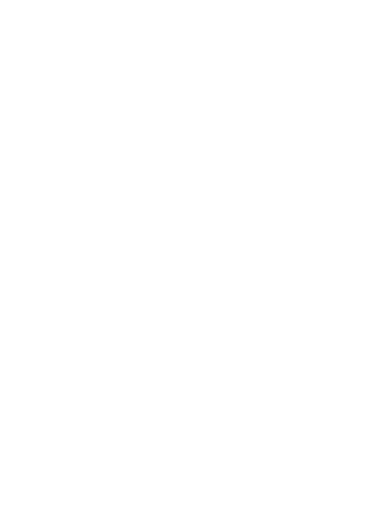
t = 0.00 s
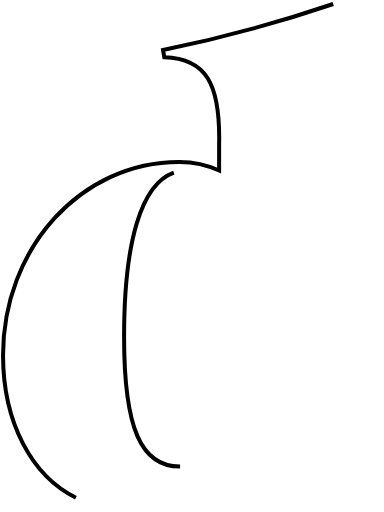
t = 0.99 s
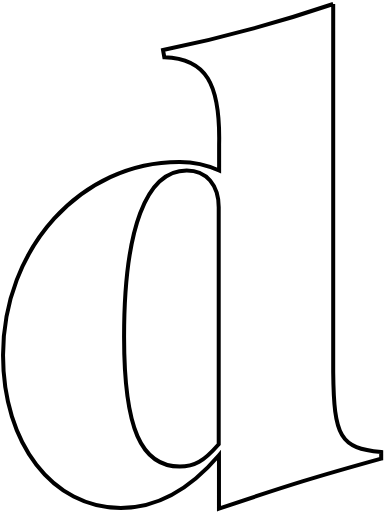
t = 1.98 s
t = 2.97 s: frame unchanged from t = 1.98 s, image omitted
t = 3.96 s: frame unchanged from t = 1.98 s, image omitted
t = 4.98 s: frame unchanged from t = 0.99 s, image omitted

The animated SVG that drew these frames (rendered in a browser with its animation timeline set to each time). Animation: 2 CSS @keyframes rules; one cycle of 6.00 s, repeats indefinitely.

<svg xmlns="http://www.w3.org/2000/svg" viewBox="0 0 48 64"><path d="M41.65.5v46c.08 8.15.88 9.55 6 10v.83c-8 2.22-11.25 3.21-20.28 6.25v-6.67c-3.87 4.53-7.83 6.59-12.27 6.59C6.59 63.5.38 55.44.38 44.41c0-13.39 9.76-24.17 22-24.17h.08a11.83 11.83 0 0 1 4.93 1.07V18.1c.17-7.76-1.69-10.77-6.85-10.94l-.16-.9A177.67 177.67 0 0 0 41.65.5" fill="transparent" stroke="#000" stroke-miterlimit="10" style="animation:d-anim 6s linear 0s infinite
" stroke-dasharray="217" stroke-dashoffset="-217" stroke-width=".5"></path><path d="M22.41 58.32c1.93 0 3.06-.66 4.93-2.79V25.92c0-2.8-1.54-4.61-4-4.61-5.08 0-7.83 7.32-7.83 20.81 0 11.44 2.12 16.2 7 16.2" fill="transparent" stroke="#000" stroke-miterlimit="10" style="animation:din-anim 6s linear 0s infinite
" stroke-dasharray="88" stroke-dashoffset="-88" stroke-width=".5"></path><style>@keyframes d-anim{0%{stroke-dashoffset:-217px}33%,66%{stroke-dashoffset:0}}@keyframes din-anim{0%{stroke-dashoffset:-88px}33%,66%{stroke-dashoffset:0}}
</style></svg>